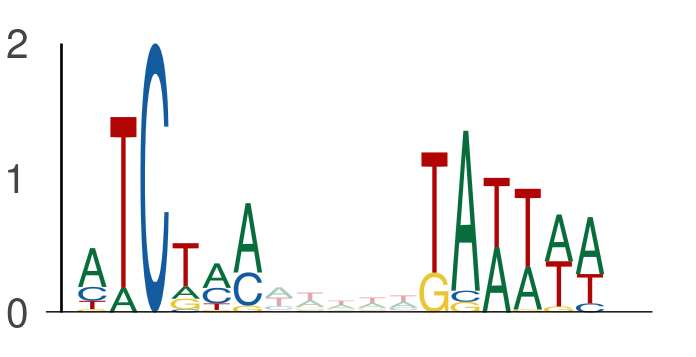

The table this chart was drawn from, first rows:
seq_index, start_position, end_position, is_reversed_complement
2840, 40, 46, 0
2840, 51, 57, 0
2840, 108, 114, 0
2840, 119, 125, 0
2014, 64, 70, 0
2014, 75, 81, 0
2745, 84, 90, 0
2745, 95, 101, 0
2782, 50, 56, 0
2782, 61, 67, 0
453, 63, 69, 0
453, 74, 80, 0
3422, 19, 25, 0
3422, 30, 36, 0
2998, 122, 128, 0
2998, 133, 139, 0
5839, 58, 64, 0
5839, 69, 75, 0
157, 58, 64, 0
157, 69, 75, 0
3062, 66, 72, 0
3062, 77, 83, 0
3494, 33, 39, 0
3494, 44, 50, 0
2259, 76, 82, 0
2259, 87, 93, 0
2978, 122, 128, 0
2978, 133, 139, 0
2949, 129, 135, 0
2949, 140, 146, 0
1397, 90, 96, 0
1397, 101, 107, 0
328, 38, 44, 0
328, 49, 55, 0
5201, 85, 91, 0
5201, 96, 102, 0
4087, 49, 55, 0
4087, 60, 66, 0
5789, 54, 60, 0
5789, 65, 71, 0
320, 127, 133, 0
320, 138, 144, 0
3055, 65, 71, 0
3055, 76, 82, 0
159, 117, 123, 0
159, 128, 134, 0
3758, 129, 135, 0
3758, 140, 146, 0
3273, 129, 135, 0
3273, 140, 146, 0
3881, 56, 62, 0
3881, 67, 73, 0
753, 117, 123, 0
753, 128, 134, 0
5601, 30, 36, 0
5601, 41, 47, 0
5378, 11, 17, 0
5378, 22, 28, 0
3479, 105, 111, 0
3479, 116, 122, 0
... 590 more rows
